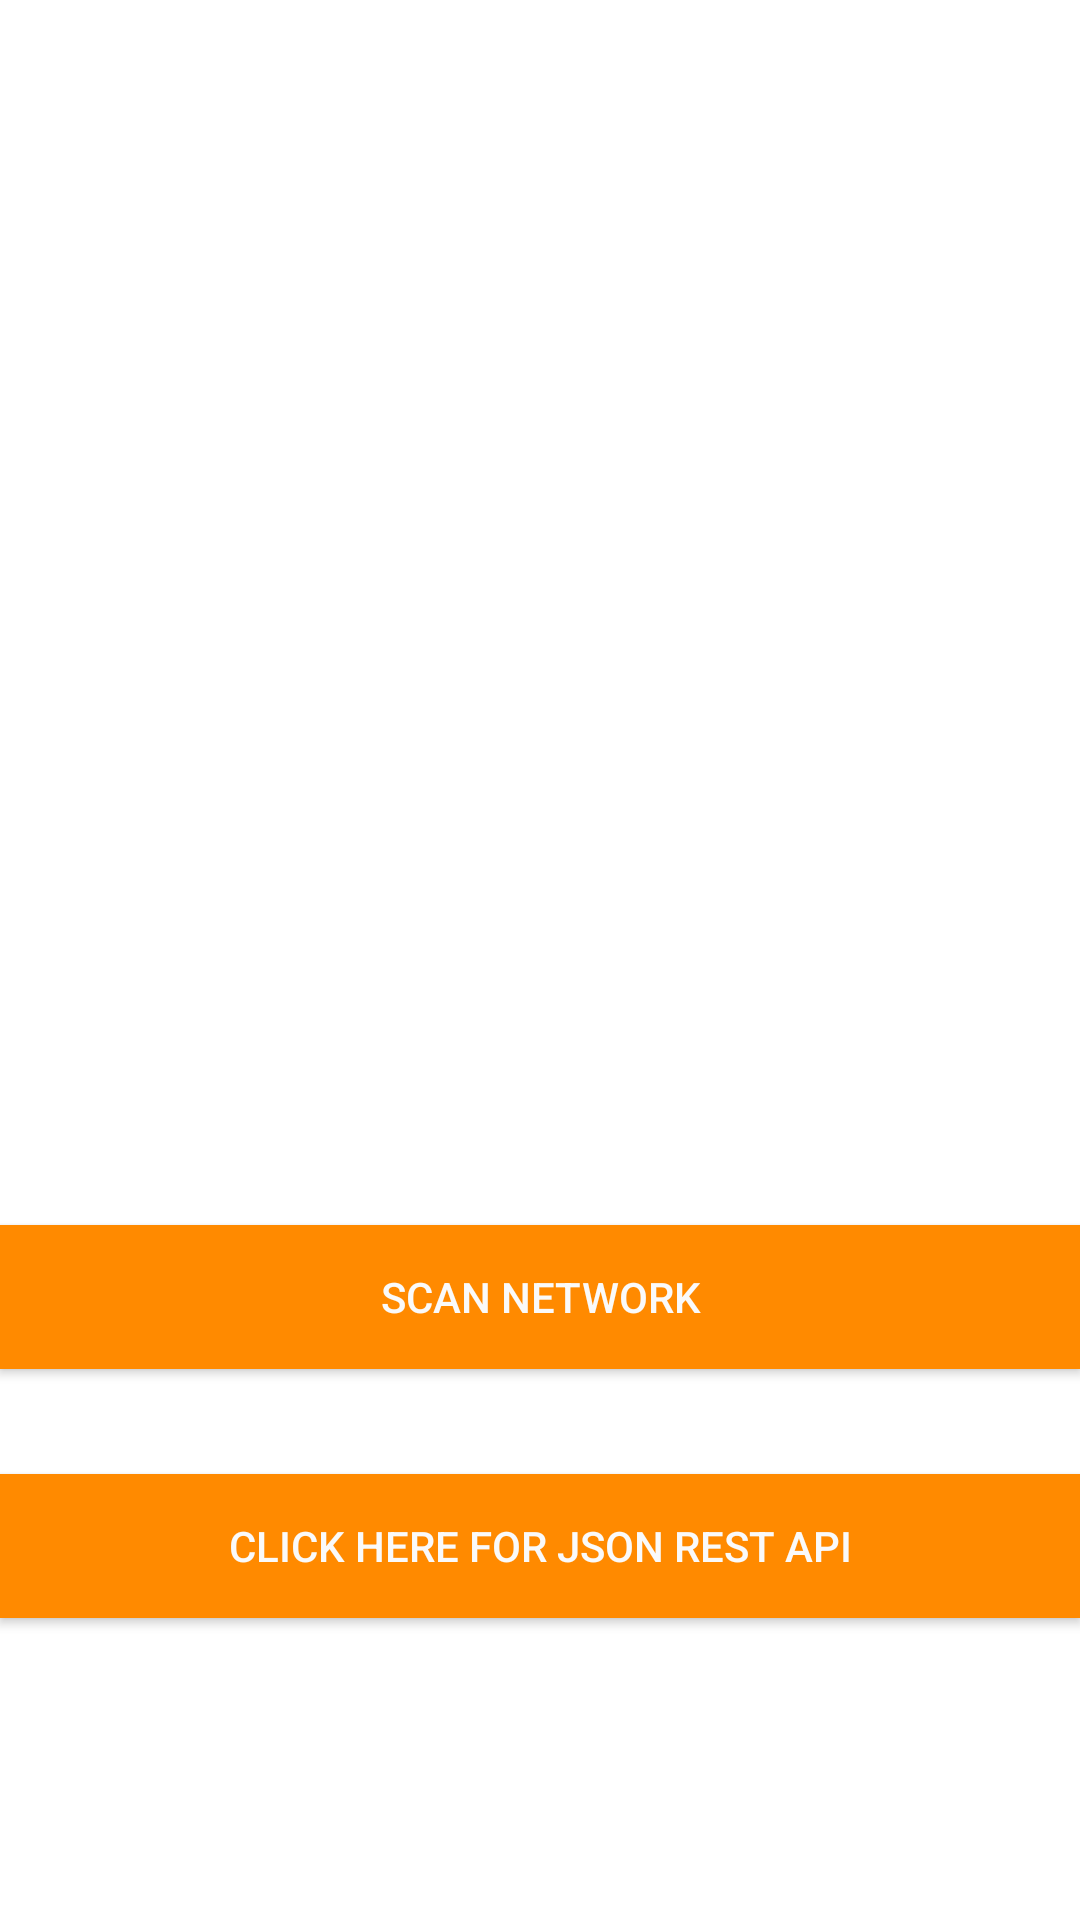

This screen was rendered from an Android layout file. Write that file and the resources it references.
<!-- AndroidManifest.xml: application theme Theme.Rssi -->
<!-- res/layout/activity_current_network.xml -->
<?xml version="1.0" encoding="utf-8"?>
<RelativeLayout
    xmlns:android="http://schemas.android.com/apk/res/android"
    xmlns:app="http://schemas.android.com/apk/res-auto"
    xmlns:tools="http://schemas.android.com/tools"
    android:layout_width="match_parent"
    android:layout_height="match_parent"
    tools:context=".CurrentNetwork">

    <Button
        android:id="@+id/btnScan"
        android:layout_width="match_parent"
        android:layout_height="wrap_content"
        android:layout_below="@id/textView"
        android:layout_marginTop="-232dp"
        android:background="@color/button_pressed"
        android:text="@string/button"
        android:textColor="@color/colorWhite" />

    <Button
        android:id="@+id/restApi"
        android:layout_width="match_parent"
        android:layout_height="wrap_content"
        android:layout_below="@id/btnScan"
        android:layout_marginTop="35dp"
        android:background="@color/button_pressed"
        android:text="@string/click_here_for_json_rest_api"
        android:textColor="@color/colorWhite" />

    <ListView
        android:id="@+id/list"
        android:layout_width="match_parent"
        android:layout_height="match_parent"
        android:layout_centerHorizontal="true"
        android:layout_below="@id/textView"/>

    <TextView
        android:id="@+id/textView"
        android:layout_width="match_parent"
        android:layout_height="match_parent" />

</RelativeLayout>
<!-- resources referenced by this layout -->
<resources>
  <color name="button_pressed">#ff8a00</color>
  <color name="colorWhite">#FAFAFA</color>
  <string name="button">scan network</string>
  <string name="click_here_for_json_rest_api">CLICK Here for JSON REST API</string>
  <style name="Theme.Rssi" parent="Theme.MaterialComponents.DayNight.DarkActionBar">
          
          <item name="colorPrimary">@color/button_pressed</item>
          <item name="colorPrimaryVariant">@color/colorWhite</item>
          <item name="colorOnPrimary">@color/button_pressed</item>
          
          <item name="colorSecondary">@color/teal_200</item>
          <item name="colorSecondaryVariant">@color/teal_700</item>
          <item name="colorOnSecondary">@color/black</item>
          
          <item name="android:statusBarColor" tools:targetApi="l">?attr/colorPrimaryVariant</item>
          
      </style>
  <color name="teal_200">#FF03DAC5</color>
  <color name="teal_700">#FF018786</color>
  <color name="black">#FF000000</color>
</resources>
